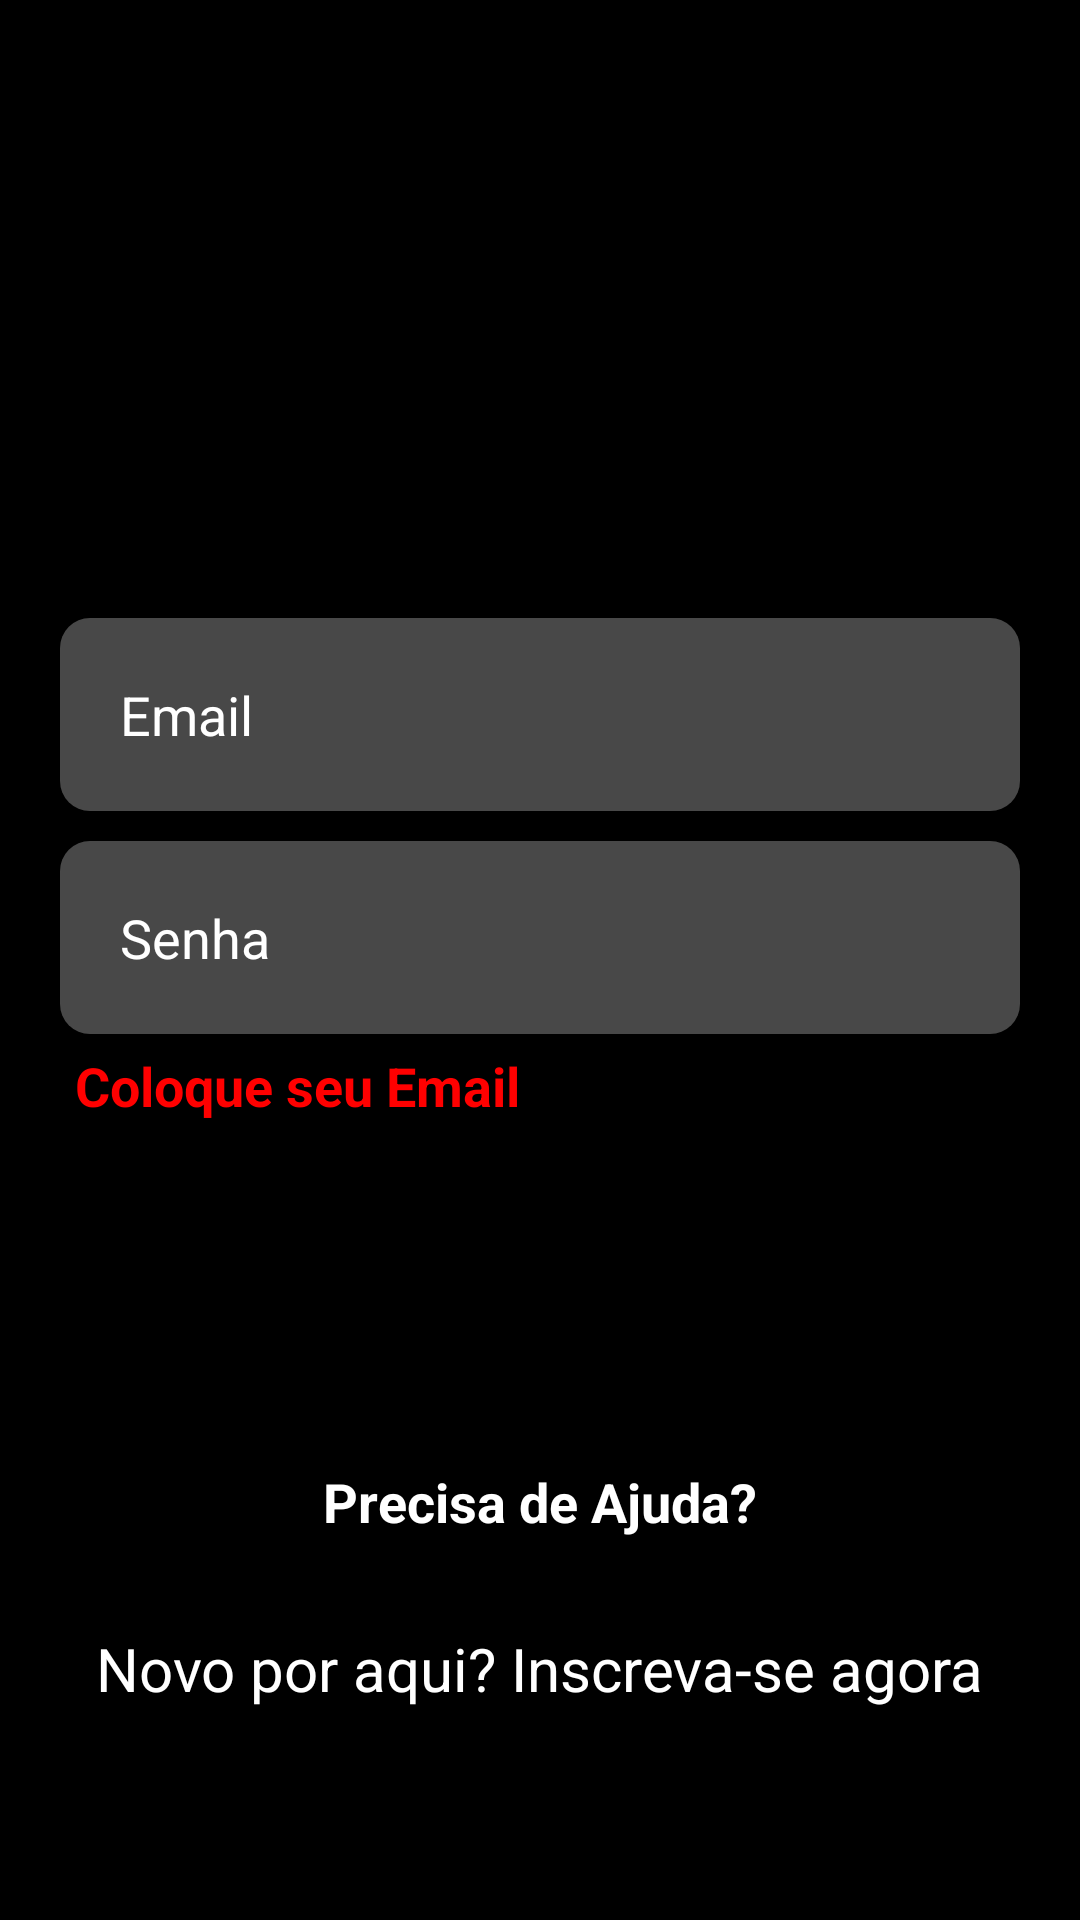

Produce the Android XML layout that renders to this screen, including the resource entries it uses.
<!-- AndroidManifest.xml: application theme Theme.NetflixClone -->
<!-- res/layout/activity_form_login.xml -->
<?xml version="1.0" encoding="utf-8"?>
<LinearLayout xmlns:android="http://schemas.android.com/apk/res/android"
    xmlns:app="http://schemas.android.com/apk/res-auto"
    xmlns:tools="http://schemas.android.com/tools"
    android:layout_width="match_parent"
    android:layout_height="match_parent"
    android:orientation="vertical"
    android:background="@color/black"
    tools:context=".FormLogin">
  
  <androidx.appcompat.widget.Toolbar
      android:layout_width="match_parent"
      android:layout_height="wrap_content"
      app:navigationIcon="@drawable/ic_netflix_official_logo"
      android:layout_marginStart="20dp"
      />

  <EditText
      android:id="@+id/edit_email"
      android:layout_width="match_parent"
      android:layout_height="wrap_content"
      android:layout_marginTop="150dp"
      android:background="@drawable/edit_text_login"
      android:padding="20dp"
      android:layout_marginStart="20dp"
      android:layout_marginEnd="20dp"
      android:hint="Email"
      android:textColorHint="@color/white"
      android:maxLines="1"
      android:inputType="textEmailAddress"
      android:textColor="@color/white"
      android:textSize="18sp"
      />

  <EditText
      android:id="@+id/edit_senha"
      android:layout_width="match_parent"
      android:layout_height="wrap_content"
      android:layout_marginTop="10dp"
      android:background="@drawable/edit_text_login"
      android:padding="20dp"
      android:layout_marginStart="20dp"
      android:layout_marginEnd="20dp"
      android:hint="Senha"
      android:textColorHint="@color/white"
      android:maxLines="1"
      android:inputType="numberPassword"
      android:textColor="@color/white"
      android:textSize="18sp"
      />
  
  <TextView
      android:id="@+id/mensagem_erro"
      android:layout_width="match_parent"
      android:layout_height="wrap_content"
      android:text="Coloque seu Email"
      android:textColor="@color/red"
      android:textSize="18dp"
      android:textStyle="bold"
      android:layout_marginStart="25dp"
      android:layout_marginEnd="20dp"
      android:layout_marginTop="5dp"
      />

  <Button
      android:id="@+id/bt_entrar"
      android:layout_width="match_parent"
      android:layout_height="wrap_content"
      android:text="Entrar"
      android:textAllCaps="false"
      android:textSize="18dp"
      android:textStyle="bold"
      android:backgroundTint="@color/black"
      app:strokeColor="@color/white"
      app:strokeWidth="2dp"
      app:cornerRadius="10dp"
      android:layout_marginStart="20dp"
      android:layout_marginEnd="20dp"
      android:layout_marginTop="30dp"
      android:padding="15dp"
    />

  <TextView
      android:layout_width="wrap_content"
      android:layout_height="wrap_content"
      android:text="Precisa de Ajuda?"
      android:textColor="@color/white"
      android:textSize="18dp"
      android:textStyle="bold"
      android:layout_gravity="center"
      android:layout_marginTop="30dp"
      />

  <TextView
    android:id="@+id/txt_tela_cadastro"
      android:layout_width="wrap_content"
      android:layout_height="wrap_content"
      android:text="Novo por aqui? Inscreva-se agora"
      android:textColor="@color/white"
      android:textSize="20sp"
      android:layout_gravity="center"
      android:layout_marginTop="30dp"
      />
</LinearLayout>
<!-- resources referenced by this layout -->
<resources>
  <color name="black">#FF000000</color>
  <color name="red">#FF0000</color>
  <color name="white">#FFFFFFFF</color>
  <!-- drawable edit_text_login (drawable) -->
  <?xml version="1.0" encoding="utf-8"?>
  <shape xmlns:android="http://schemas.android.com/apk/res/android">
  <solid android:color="@color/black_50"/>
    <corners android:radius="10dp" />
  </shape>
  <style name="Theme.NetflixClone" parent="Theme.MaterialComponents.DayNight.DarkActionBar">
      
      <item name="colorPrimary">@color/black</item>
      <item name="colorPrimaryVariant">@color/black</item>
      <item name="colorOnPrimary">@color/black</item>
      
      <item name="colorSecondary">@color/teal_200</item>
      <item name="colorSecondaryVariant">@color/teal_700</item>
      <item name="colorOnSecondary">@color/black</item>
      
      <item name="android:statusBarColor" tools:targetApi="l">?attr/colorPrimaryVariant</item>
      
    </style>
  <color name="black_50">#484848</color>
  <color name="teal_200">#FF03DAC5</color>
  <color name="teal_700">#FF018786</color>
</resources>
